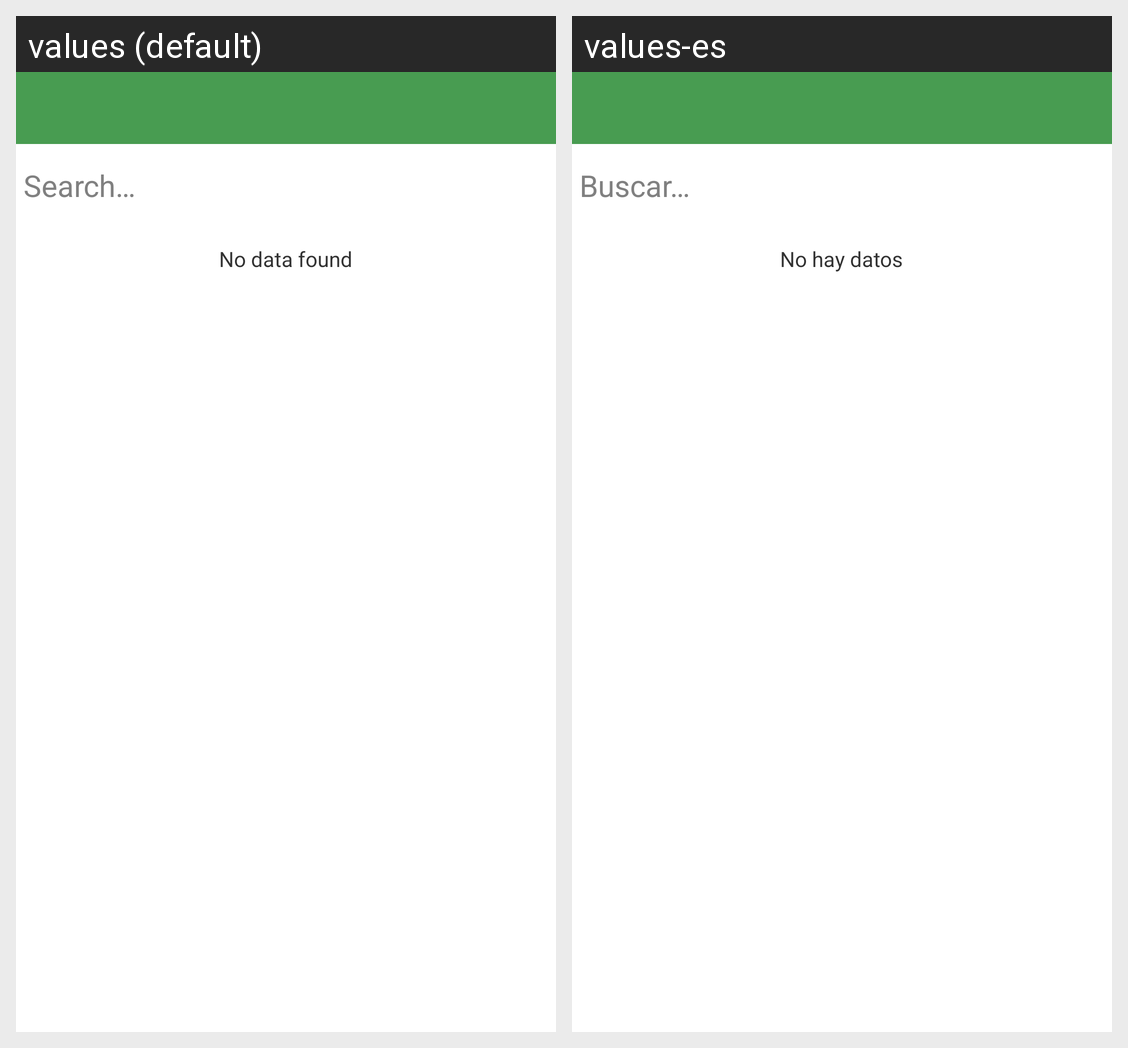

Translations of the strings shown on this Android screen, per locale in the grid:
Android screen res/layout/menu_list_fragment.xml rendered under 2 locales, left to right: values (default), values-es. Device: Nexus 5 (rendered at 1080×1920; each locale shown at half size, 540×960, under a caption strip naming it); theme _RUM_Theme.
Strings drawn on this screen, with the default value and each locale's value (text and hints the layout hard-codes, and strings that could not be matched under every locale, appear in the picture but are not listed):

search_hint
  values: Search…
  values-es: Buscar…

no_data
  values: No data found
  values-es: No hay datos
